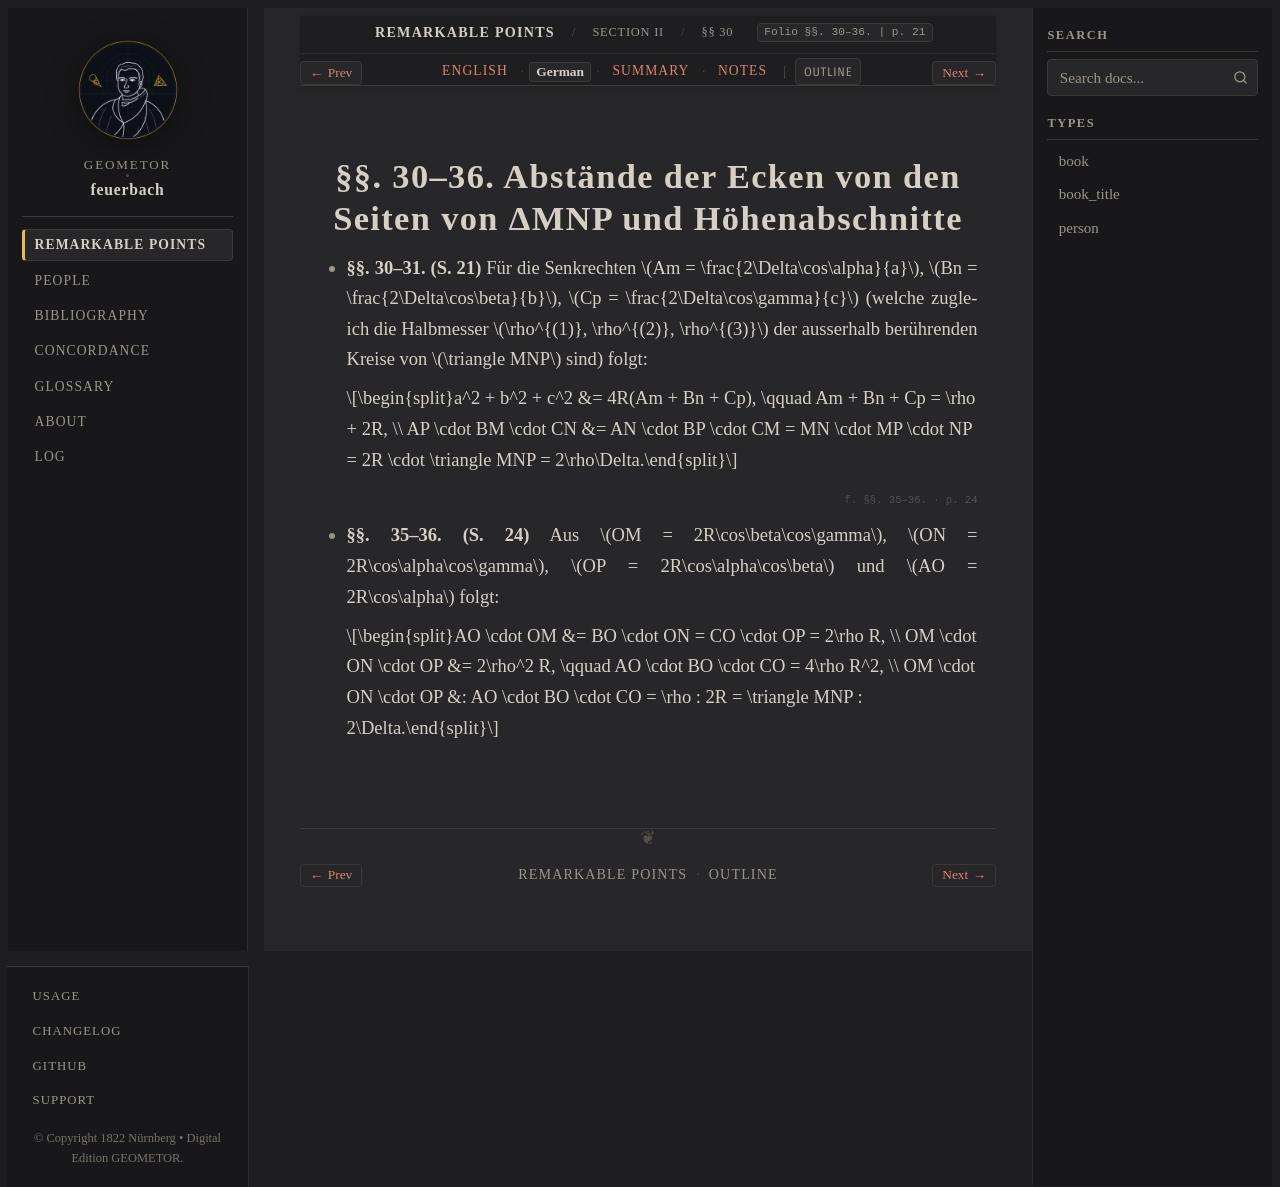

repository: geometor/feuerbach · page: feuerbach_1822/abschnitt_2/sec_30/de.html · generator: sphinx

:layout: book
:canonical_id: §§ 30–36
:breadcrumb_title: §§ 30–36
:order: 3
:folio: §§. 30–36.
:tracks: English: index | German: de | Summary: summary | Notes: notes

.. _fb-de-s30:

.. folio:: §§. 30–36.
   :page: 21

§§. 30–36. Abstände der Ecken von den Seiten von ΔMNP und Höhenabschnitte
=========================================================================

* **§§. 30–31. (S. 21)** Für die Senkrechten :math:`Am = \frac{2\Delta\cos\alpha}{a}`, :math:`Bn = \frac{2\Delta\cos\beta}{b}`, :math:`Cp = \frac{2\Delta\cos\gamma}{c}` (welche zugleich die Halbmesser :math:`\rho^{(1)}, \rho^{(2)}, \rho^{(3)}` der ausserhalb berührenden Kreise von :math:`\triangle MNP` sind) folgt:

  .. math::

     a^2 + b^2 + c^2 &= 4R(Am + Bn + Cp), \qquad Am + Bn + Cp = \rho + 2R, \\
     AP \cdot BM \cdot CN &= AN \cdot BP \cdot CM = MN \cdot MP \cdot NP = 2R \cdot \triangle MNP = 2\rho\Delta.

.. folio:: §§. 35–36.
   :page: 24

* **§§. 35–36. (S. 24)** Aus :math:`OM = 2R\cos\beta\cos\gamma`, :math:`ON = 2R\cos\alpha\cos\gamma`, :math:`OP = 2R\cos\alpha\cos\beta` und :math:`AO = 2R\cos\alpha` folgt:

  .. math::

     AO \cdot OM &= BO \cdot ON = CO \cdot OP = 2\rho R, \\
     OM \cdot ON \cdot OP &= 2\rho^2 R, \qquad AO \cdot BO \cdot CO = 4\rho R^2, \\
     OM \cdot ON \cdot OP &: AO \cdot BO \cdot CO = \rho : 2R = \triangle MNP : 2\Delta.
